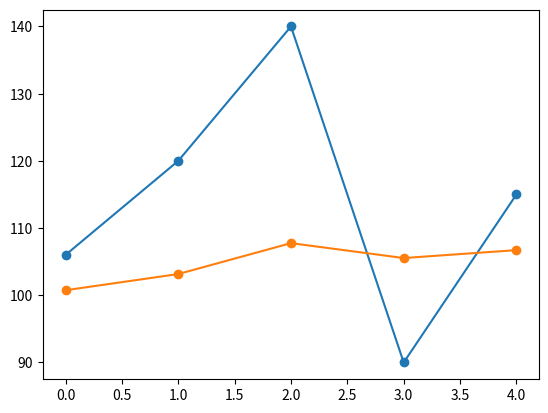

Generate this figure with matplotlib:
# [redacted]

import numpy as np
import matplotlib.pyplot as plt

#EstimateRTT
def isEstimatedRTT(list, a):

    #EstimatedRTT를 저장할 배열
    Estimate = []
    #이전 EstimatedRTT의 값
    result = 100

    # 반복문을 통한 EstimatedRTT값 계산
    for i in list:
        result = (1-a) * result + a * i
        #계산된 값 배열에 저장
        Estimate.append(round(result,2))

    #배열 출력
    print(Estimate)
    plt.plot(list, marker = 'o', label = 'Sample')
    plt.plot(Estimate, marker = 'o', label = 'EstimatedRTT')
    plt.show()
    return Estimate

# [redacted]
#DevRTT
def isDevRTT(EstimatedRTT, SampltRTT, b):
    #DevRTT를 저장할 배열
    Dev = []
    #이전 DevRTT의 값
    result = 5
    #반복문을 통한 DevRTT의 값 계산
    for Es, Sa in zip(EstimatedRTT,SampleRTT):
        result = (1-b) * result + b *abs(Sa - Es)
        #배열에 계산된 값 저장
        Dev.append(round(result,2))
    #출력
    print("\n")
    print("DevRTT의 값")
    print(Dev)
    return Dev

# [redacted]
#TCP TimeInterval
def isTimeoutInterval(EstimatedRTT, DevRTT):
    # TimeoutInterval 배열 선언
    Ti = []
    #반복문을 통한 TimeoutInterval 계산
    for Es, Dev in zip(EstimatedRTT, DevRTT):
        result = Es + Dev * 4
        #계산된 값 추가
        Ti.append(round(result,2))
    print("\n")
    print("Timeout Interval의 값")
    print(Ti)
    return Ti

SampleRTT = [106, 120, 140, 90, 115]
a = 0.125

EstimatedRTT = isEstimatedRTT(SampleRTT, a)
b = 0.25
DevRTT = isDevRTT(EstimatedRTT, SampleRTT, b)

TimeoutInterval = isTimeoutInterval(EstimatedRTT, DevRTT)
